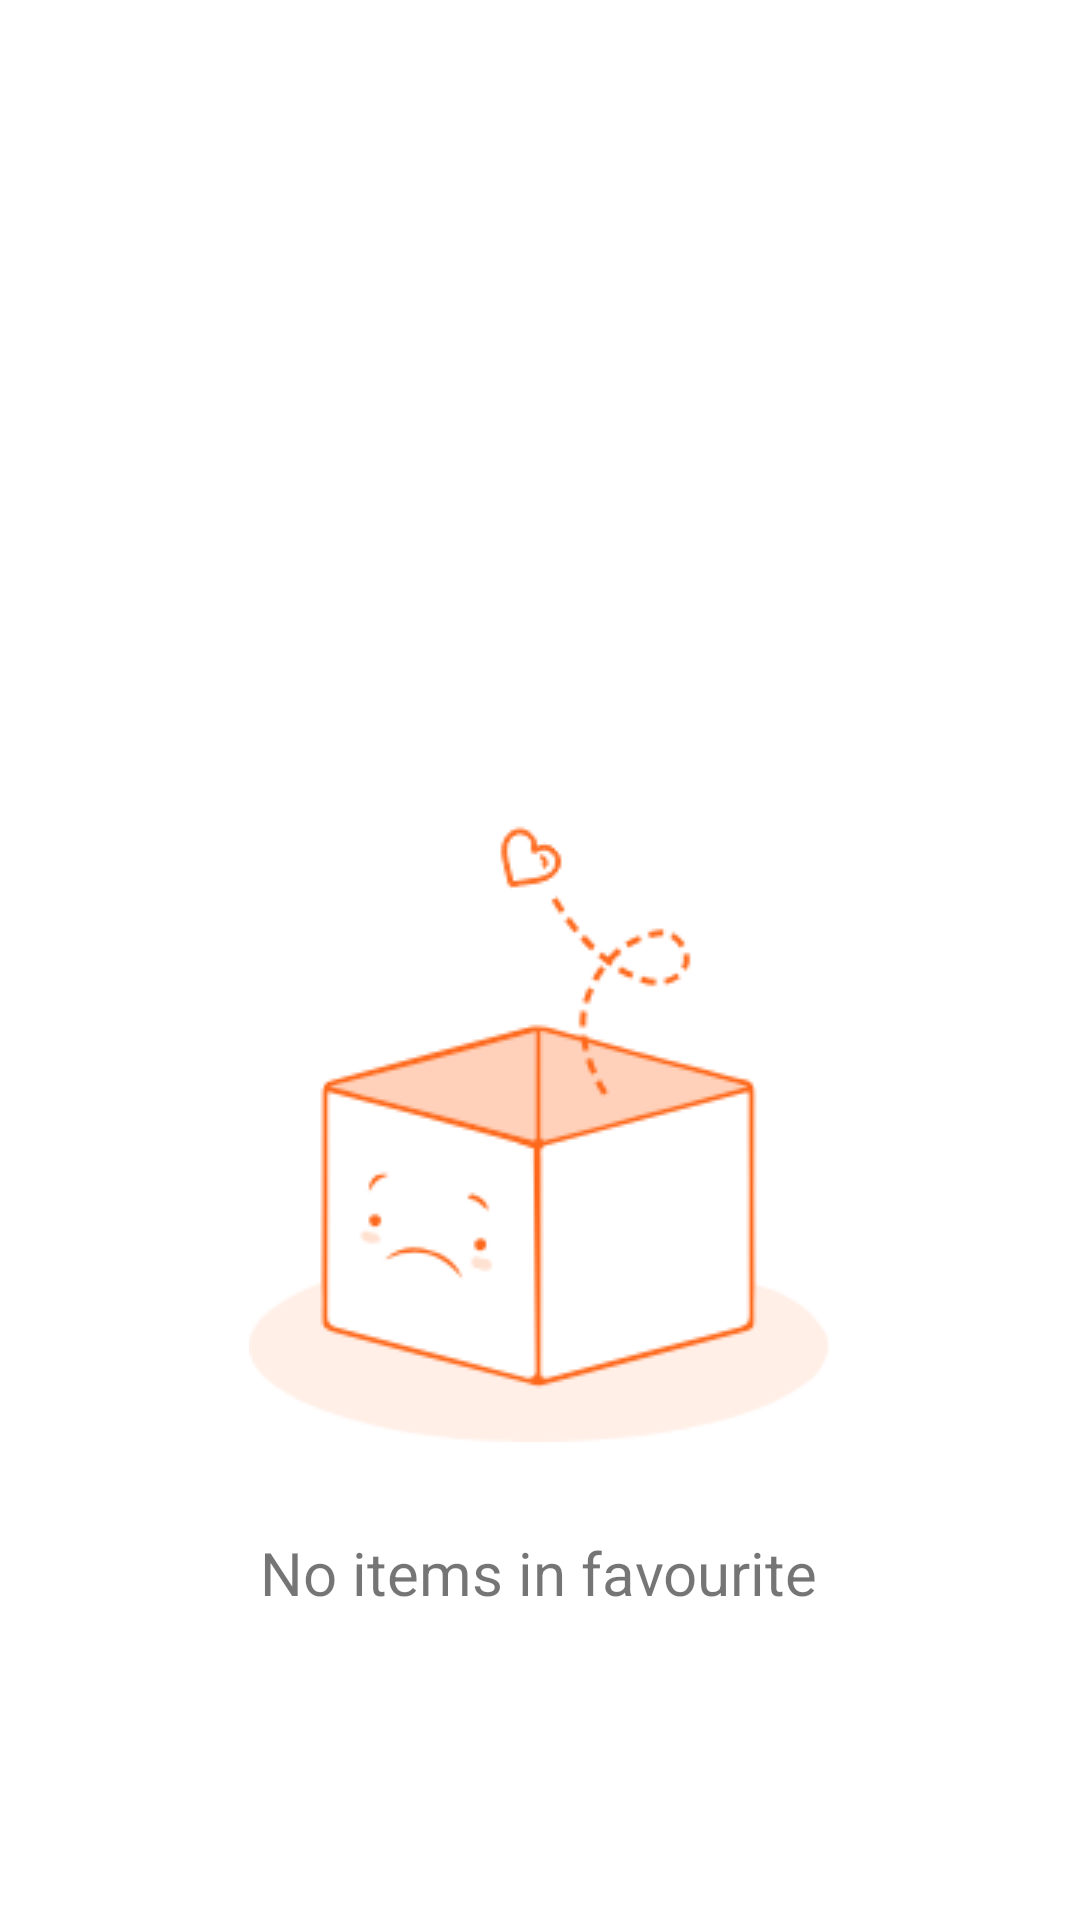

The Android layout XML behind this screen, and the referenced resources:
<!-- AndroidManifest.xml: application theme Theme.Stylista -->
<!-- res/layout/fragment_favourite.xml -->
<?xml version="1.0" encoding="utf-8"?>
<androidx.constraintlayout.widget.ConstraintLayout xmlns:android="http://schemas.android.com/apk/res/android"
    xmlns:app="http://schemas.android.com/apk/res-auto"
    xmlns:tools="http://schemas.android.com/tools"
    android:layout_width="match_parent"
    android:layout_height="wrap_content"
    tools:context=".ui.favourite.FavouriteFragment">


    <androidx.recyclerview.widget.RecyclerView
        android:id="@+id/RecyclerViewFavourite"
        android:layout_width="0dp"
        android:layout_height="wrap_content"
        android:paddingBottom="90dp"
        android:layout_marginTop="24dp"
        app:layout_constraintEnd_toStartOf="@+id/guideline8"
        app:layout_constraintStart_toStartOf="@+id/guideline9"
        app:layout_constraintTop_toBottomOf="@+id/textViewMyFavourite"
        />

    <TextView
        android:id="@+id/textViewMyFavourite"
        android:layout_width="wrap_content"
        android:layout_height="wrap_content"
        android:layout_marginTop="16dp"
        android:fontFamily="sans-serif-medium"
        android:text="@string/my_favourite"
        android:textSize="24sp"
        android:visibility="gone"
        app:layout_constraintStart_toStartOf="@+id/guideline9"
        app:layout_constraintTop_toTopOf="parent" />

    <androidx.constraintlayout.widget.Guideline
        android:id="@+id/guideline8"
        android:layout_width="wrap_content"
        android:layout_height="wrap_content"
        android:orientation="vertical"
        app:layout_constraintGuide_end="20dp" />

    <androidx.constraintlayout.widget.Guideline
        android:id="@+id/guideline9"
        android:layout_width="wrap_content"
        android:layout_height="wrap_content"
        android:orientation="vertical"
        app:layout_constraintGuide_begin="20dp" />

    <ImageView
        android:id="@+id/imageView"
        android:layout_width="0dp"
        android:layout_height="wrap_content"
        android:src="@drawable/img_2"
        app:layout_constraintBottom_toBottomOf="parent"
        app:layout_constraintEnd_toStartOf="@+id/guideline8"
        app:layout_constraintStart_toStartOf="@+id/guideline9"
        app:layout_constraintTop_toBottomOf="@+id/RecyclerViewFavourite" />

    <TextView
        android:id="@+id/textView7"
        android:layout_width="wrap_content"
        android:layout_height="wrap_content"
        android:layout_marginTop="30dp"
        android:textSize="20sp"
        android:fontFamily="sans-serif-medium"
        android:text="@string/no_favourite"
        app:layout_constraintEnd_toStartOf="@+id/guideline8"
        app:layout_constraintHorizontal_bias="0.498"
        app:layout_constraintStart_toStartOf="@+id/guideline9"
        app:layout_constraintTop_toBottomOf="@+id/imageView" />


</androidx.constraintlayout.widget.ConstraintLayout>
<!-- resources referenced by this layout -->
<resources>
  <!-- drawable img_2: png bitmap (drawable, 8370 bytes) -->
  <string name="my_favourite">My Favourite</string>
  <string name="no_favourite">No items in favourite</string>
  <style name="Theme.Stylista" parent="Theme.MaterialComponents.DayNight.DarkActionBar">
          
          <item name="colorPrimary">@color/primary_color</item>
          <item name="colorPrimaryVariant">@color/secondary_color</item>
          <item name="colorOnPrimary">@color/white</item>
          
          <item name="colorSecondary">@color/teal_200</item>
          <item name="colorSecondaryVariant">@color/teal_700</item>
          <item name="colorOnSecondary">@color/black</item>
          
          <item name="android:statusBarColor">?attr/colorPrimaryVariant</item>
          
  
          <item name="windowActionBar">false</item>
          <item name="windowNoTitle">true</item>
          <item name="fontFamily">@font/andika</item>
  
      </style>
  <color name="primary_color">#a02d4a</color>
  <color name="secondary_color">#a02d4a</color>
  <color name="white">#FFFFFFFF</color>
  
      /***Fatma***/
  <color name="teal_200">#FF03DAC5</color>
  <color name="teal_700">#FF018786</color>
  <color name="black">#FF000000</color>
</resources>
